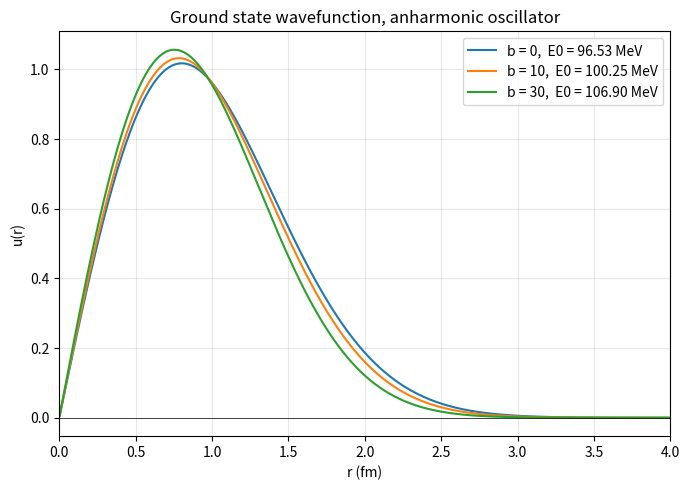

Recreate this plot in Python.
"""
Unit 4 (Q1): s-wave Schrodinger equation for the anharmonic oscillator

    V(r) = (1/2) k r^2 + (1/3) b r^3

Method: finite difference (same idea as in unit 3).
    -(hbar^2 / 2m) u'' + V(r) u = E u
    u'' ~ (u[i+1] - 2u[i] + u[i-1]) / h^2
gives a tridiagonal matrix H whose lowest eigenvalue is the ground state
energy. Boundary conditions: u(0) = 0 and u(r_max) = 0.

Units: energy in MeV, length in fm
    m c^2 = 940 MeV,  k = 100 MeV fm^-2,  hbar*c = 197.3 MeV fm
    b = 0, 10, 30 MeV fm^-3
"""

import numpy as np
import matplotlib.pyplot as plt
from scipy.linalg import eigh_tridiagonal

# ---------------- constants ----------------
mc2 = 940.0              # MeV
k = 100.0                # MeV fm^-2
hc = 197.3               # MeV fm
C = hc ** 2 / (2 * mc2)  # hbar^2 / 2m in MeV fm^2


def potential(r, b):
    """Anharmonic potential in MeV."""
    return 0.5 * k * r ** 2 + b * r ** 3 / 3.0


def ground_state(b, r_max=10.0, N=4000):
    """
    Ground state energy (MeV), grid and normalised wavefunction for a
    given cubic coefficient b.
    """
    h = r_max / (N + 1)
    r = h * np.arange(1, N + 1)

    diag = 2 * C / h ** 2 + potential(r, b)
    off = -C / h ** 2 * np.ones(N - 1)

    E, vec = eigh_tridiagonal(diag, off, select='i', select_range=(0, 0))
    u = vec[:, 0]

    u = u / np.sqrt(np.trapezoid(u ** 2, r))   # normalise
    if u[np.argmax(np.abs(u))] < 0:
        u = -u
    return E[0], r, u


if __name__ == "__main__":
    b_values = [0.0, 10.0, 30.0]

    # ---- check for b = 0: exact answer is (3/2) hbar*omega ----
    omega_term = hc * np.sqrt(k / mc2)          # hbar*omega in MeV
    print(f"Analytical result for b = 0 : E0 = 1.5*hbar*omega = {1.5 * omega_term:.3f} MeV")
    print()

    # ---- convergence check ----
    print("Convergence check for b = 10")
    print("   N      E0 (MeV)")
    for N in [500, 1000, 2000, 4000]:
        E, _, _ = ground_state(10.0, N=N)
        print(f"{N:6d}   {E:10.5f}")
    print()

    # ---- main results ----
    plt.figure(figsize=(7, 5))
    print("Ground state energies (anharmonic oscillator)")
    for b in b_values:
        E, r, u = ground_state(b)
        print(f"b = {b:4.0f} MeV fm^-3  ->  E0 = {E:.3f} MeV")
        plt.plot(r, u, label=f"b = {b:.0f},  E0 = {E:.2f} MeV")

    plt.xlim(0, 4)
    plt.xlabel("r (fm)")
    plt.ylabel("u(r)")
    plt.title("Ground state wavefunction, anharmonic oscillator")
    plt.axhline(0, color="k", lw=0.5)
    plt.legend()
    plt.grid(alpha=0.3)
    plt.tight_layout()
    plt.savefig("anharmonic_wavefunction.png", dpi=200)
    plt.show()
